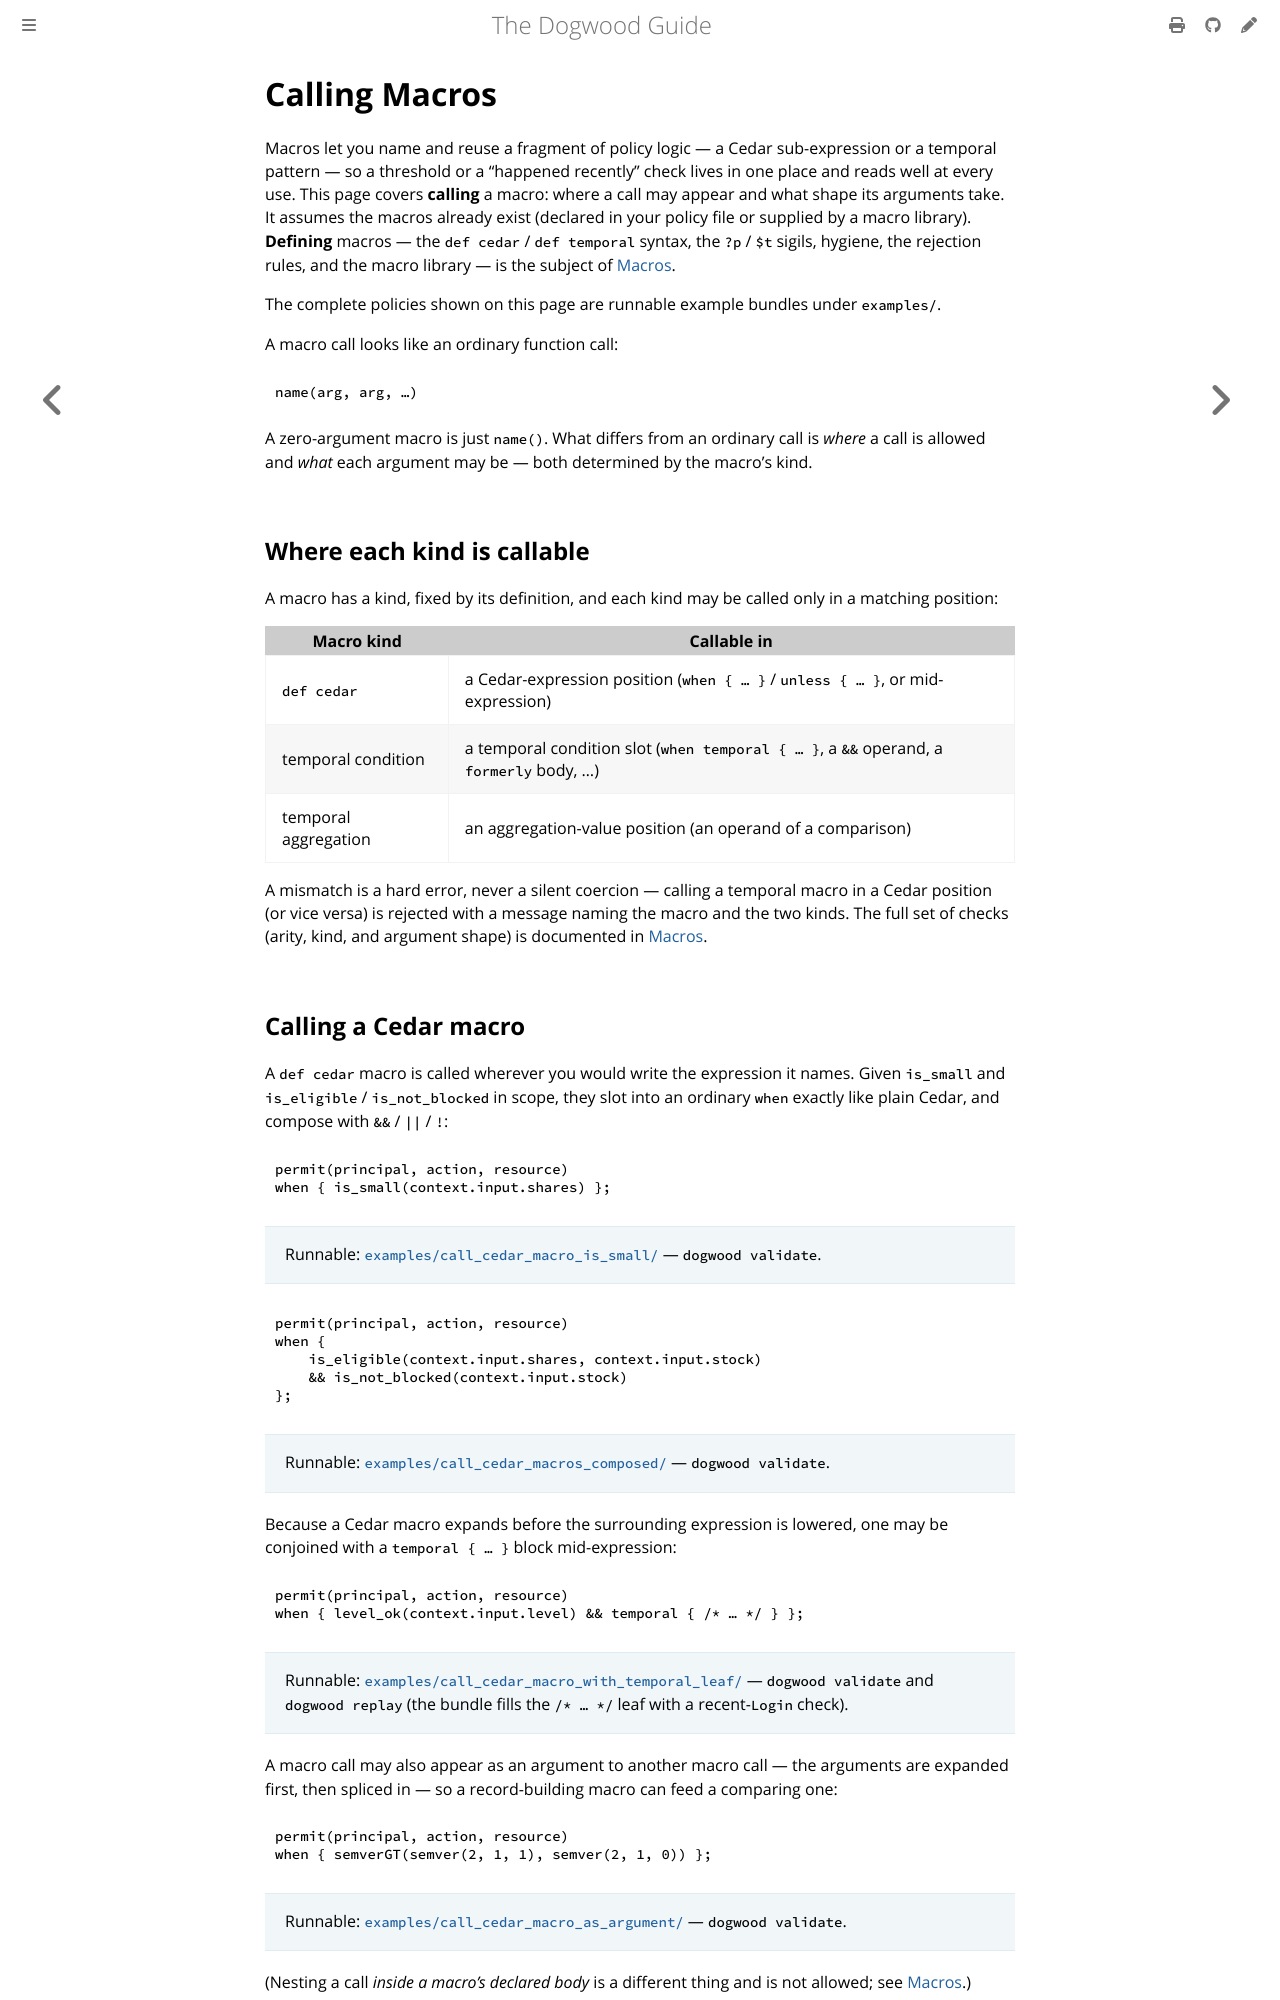

repository: edwardbenitez/dogwood-demo · page: guide/09-calling-macros.html · generator: mdbook

# Calling Macros

Macros let you name and reuse a fragment of policy logic — a Cedar sub-expression
or a temporal pattern — so a threshold or a "happened recently" check lives in one
place and reads well at every use. This page covers **calling** a macro: where a
call may appear and what shape its arguments take. It assumes the macros already
exist (declared in your policy file or supplied by a macro library). **Defining**
macros — the `def cedar` / `def temporal` syntax, the `?p` / `$t` sigils, hygiene,
the rejection rules, and the macro library — is the subject of [Macros](06-macros.md).

The complete policies shown on this page are runnable example bundles under
`examples/`.

A macro call looks like an ordinary function call:

```text
name(arg, arg, …)
```

A zero-argument macro is just `name()`. What differs from an ordinary call is
*where* a call is allowed and *what* each argument may be — both determined by the
macro's kind.

## Where each kind is callable

A macro has a kind, fixed by its definition, and each kind may be called only in a
matching position:

| Macro kind | Callable in |
|---|---|
| `def cedar` | a Cedar-expression position (`when { … }` / `unless { … }`, or mid-expression) |
| temporal condition | a temporal condition slot (`when temporal { … }`, a `&&` operand, a `formerly` body, …) |
| temporal aggregation | an aggregation-value position (an operand of a comparison) |

A mismatch is a hard error, never a silent coercion — calling a temporal
macro in a Cedar position (or vice versa) is rejected with a message naming the
macro and the two kinds. The full set of checks (arity, kind, and argument shape)
is documented in [Macros](06-macros.md#calling-macros).

## Calling a Cedar macro

A `def cedar` macro is called wherever you would write the expression it names.
Given `is_small` and `is_eligible` / `is_not_blocked` in scope, they slot into an
ordinary `when` exactly like plain Cedar, and compose with `&&` / `||` / `!`:

```text
permit(principal, action, resource)
when { is_small(context.input.shares) };
```

> Runnable: [`examples/call_cedar_macro_is_small/`](../examples/call_cedar_macro_is_small/) — `dogwood validate`.

```text
permit(principal, action, resource)
when {
    is_eligible(context.input.shares, context.input.stock)
    && is_not_blocked(context.input.stock)
};
```

> Runnable: [`examples/call_cedar_macros_composed/`](../examples/call_cedar_macros_composed/) — `dogwood validate`.

Because a Cedar macro expands before the surrounding expression is lowered, one may
be conjoined with a `temporal { … }` block mid-expression:

```text
permit(principal, action, resource)
when { level_ok(context.input.level) && temporal { /* … */ } };
```

> Runnable: [`examples/call_cedar_macro_with_temporal_leaf/`](../examples/call_cedar_macro_with_temporal_leaf/) — `dogwood validate` and `dogwood replay` (the bundle fills the `/* … */` leaf with a recent-`Login` check).

A macro call may also appear as an argument to another macro call — the arguments
are expanded first, then spliced in — so a record-building macro can feed a
comparing one:

```text
permit(principal, action, resource)
when { semverGT(semver(2, 1, 1), semver(2, 1, 0)) };
```

> Runnable: [`examples/call_cedar_macro_as_argument/`](../examples/call_cedar_macro_as_argument/) — `dogwood validate`.

(Nesting a call *inside a macro's declared body* is a different thing and is not
allowed; see [Macros](06-macros.md#no-macro-in-macro).)
